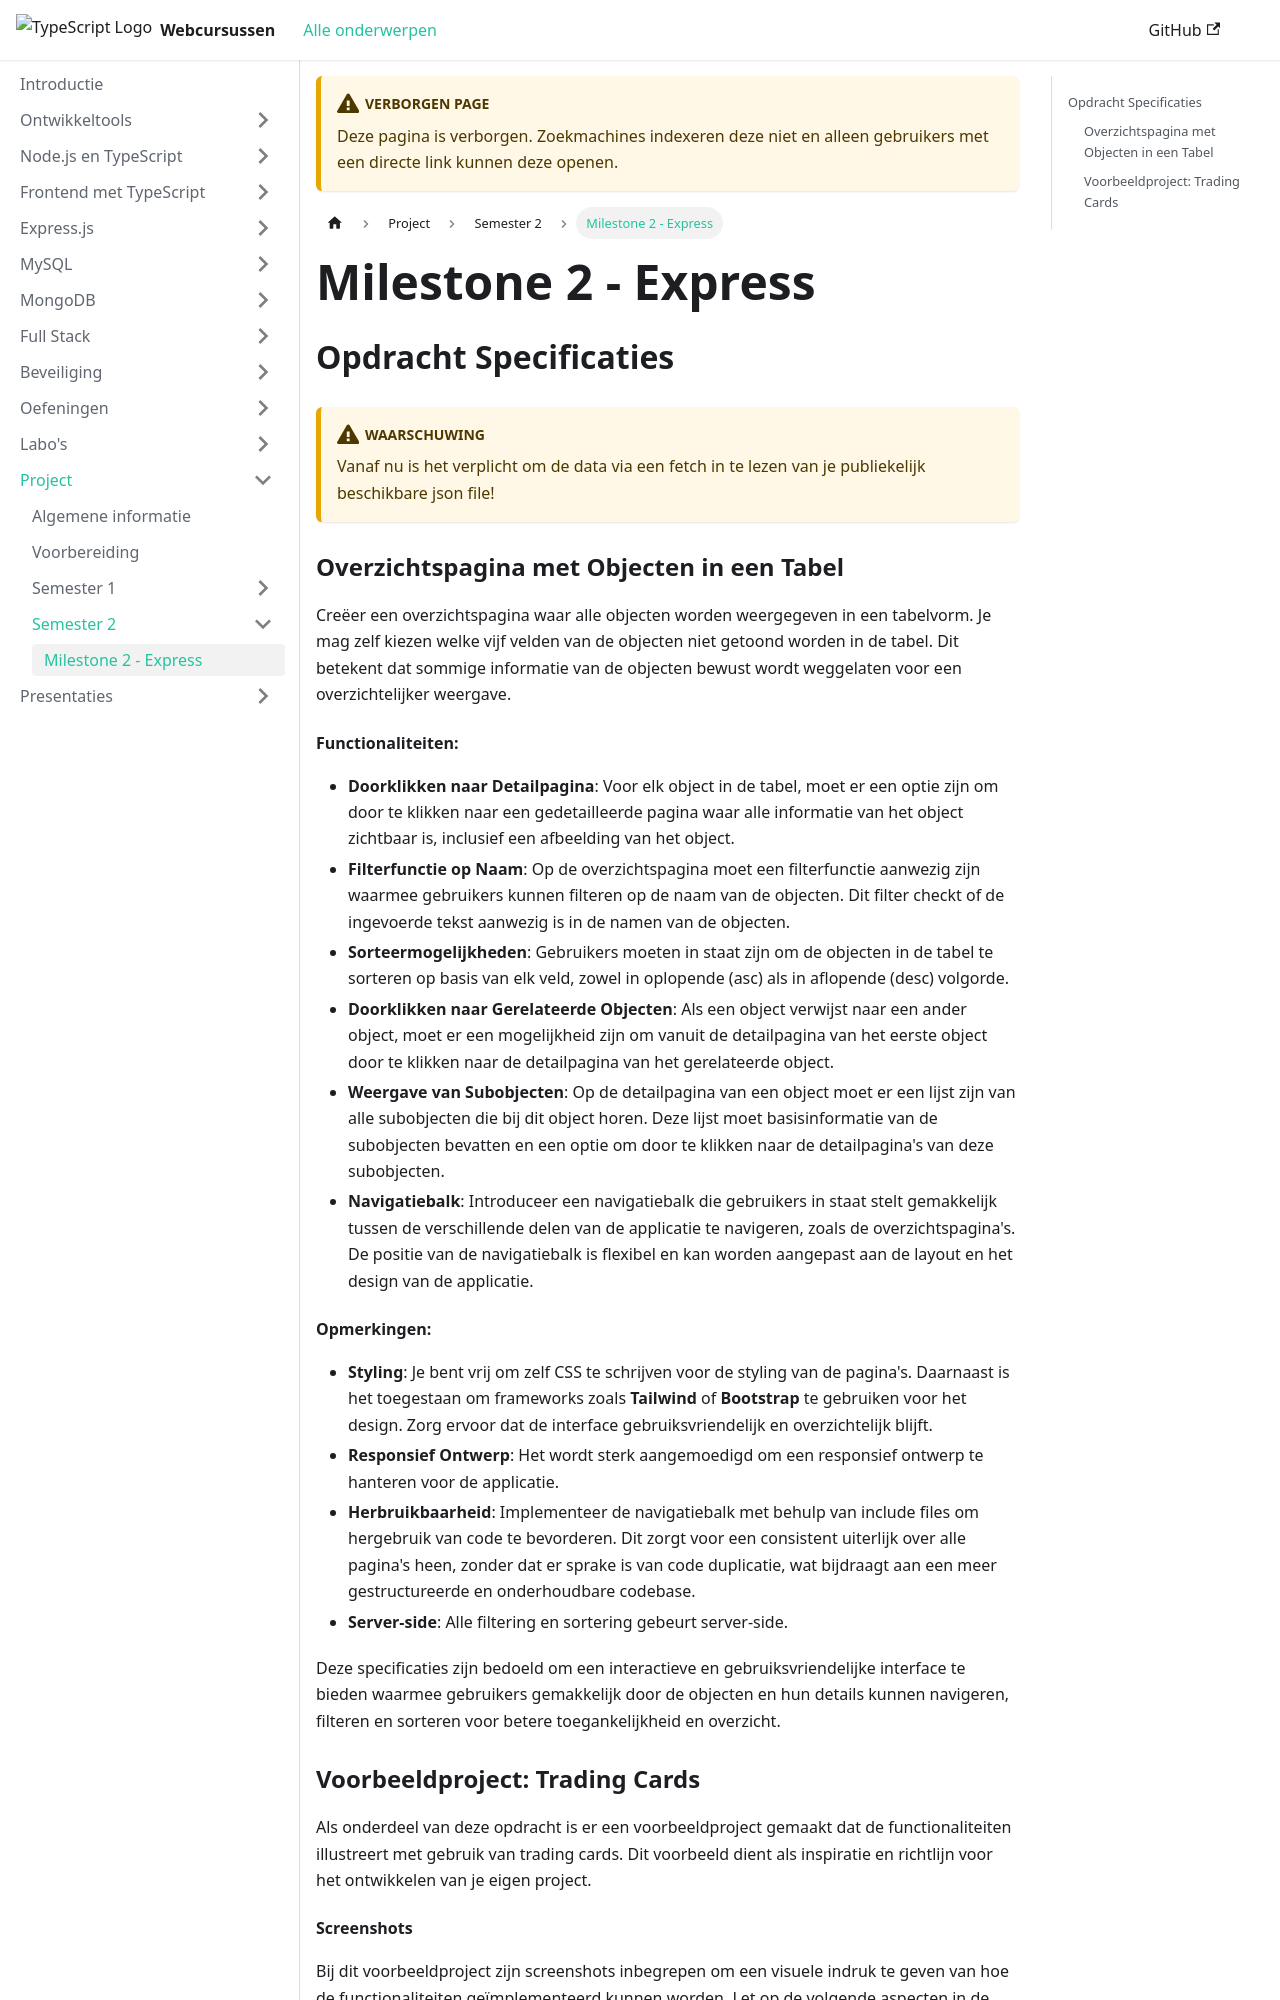

repository: JarnoB1998/web-monorepo-docusaurus · page: project/semester-2/milestone-2-express.html · generator: docusaurus

---
unlisted: true
---

# Milestone 2 - Express

## Opdracht Specificaties

###

:::warning
Vanaf nu is het verplicht om de data via een fetch in te lezen van je publiekelijk beschikbare json file!
:::

### Overzichtspagina met Objecten in een Tabel

Creëer een overzichtspagina waar alle objecten worden weergegeven in een tabelvorm. Je mag zelf kiezen welke vijf velden van de objecten niet getoond worden in de tabel. Dit betekent dat sommige informatie van de objecten bewust wordt weggelaten voor een overzichtelijker weergave.

#### Functionaliteiten:

* **Doorklikken naar Detailpagina**: Voor elk object in de tabel, moet er een optie zijn om door te klikken naar een gedetailleerde pagina waar alle informatie van het object zichtbaar is, inclusief een afbeelding van het object.
* **Filterfunctie op Naam**: Op de overzichtspagina moet een filterfunctie aanwezig zijn waarmee gebruikers kunnen filteren op de naam van de objecten. Dit filter checkt of de ingevoerde tekst aanwezig is in de namen van de objecten.
* **Sorteermogelijkheden**: Gebruikers moeten in staat zijn om de objecten in de tabel te sorteren op basis van elk veld, zowel in oplopende (asc) als in aflopende (desc) volgorde.
* **Doorklikken naar Gerelateerde Objecten**: Als een object verwijst naar een ander object, moet er een mogelijkheid zijn om vanuit de detailpagina van het eerste object door te klikken naar de detailpagina van het gerelateerde object.
* **Weergave van Subobjecten**: Op de detailpagina van een object moet er een lijst zijn van alle subobjecten die bij dit object horen. Deze lijst moet basisinformatie van de subobjecten bevatten en een optie om door te klikken naar de detailpagina's van deze subobjecten.
* **Navigatiebalk**: Introduceer een navigatiebalk die gebruikers in staat stelt gemakkelijk tussen de verschillende delen van de applicatie te navigeren, zoals de overzichtspagina's. De positie van de navigatiebalk is flexibel en kan worden aangepast aan de layout en het design van de applicatie.

#### Opmerkingen:

* **Styling**: Je bent vrij om zelf CSS te schrijven voor de styling van de pagina's. Daarnaast is het toegestaan om frameworks zoals **Tailwind** of **Bootstrap** te gebruiken voor het design. Zorg ervoor dat de interface gebruiksvriendelijk en overzichtelijk blijft.
* **Responsief Ontwerp**: Het wordt sterk aangemoedigd om een responsief ontwerp te hanteren voor de applicatie.
* **Herbruikbaarheid**: Implementeer de navigatiebalk met behulp van include files om hergebruik van code te bevorderen. Dit zorgt voor een consistent uiterlijk over alle pagina's heen, zonder dat er sprake is van code duplicatie, wat bijdraagt aan een meer gestructureerde en onderhoudbare codebase.
* **Server-side**: Alle filtering en sortering gebeurt server-side. 

Deze specificaties zijn bedoeld om een interactieve en gebruiksvriendelijke interface te bieden waarmee gebruikers gemakkelijk door de objecten en hun details kunnen navigeren, filteren en sorteren voor betere toegankelijkheid en overzicht.

### Voorbeeldproject: Trading Cards

Als onderdeel van deze opdracht is er een voorbeeldproject gemaakt dat de functionaliteiten illustreert met gebruik van trading cards. Dit voorbeeld dient als inspiratie en richtlijn voor het ontwikkelen van je eigen project.
